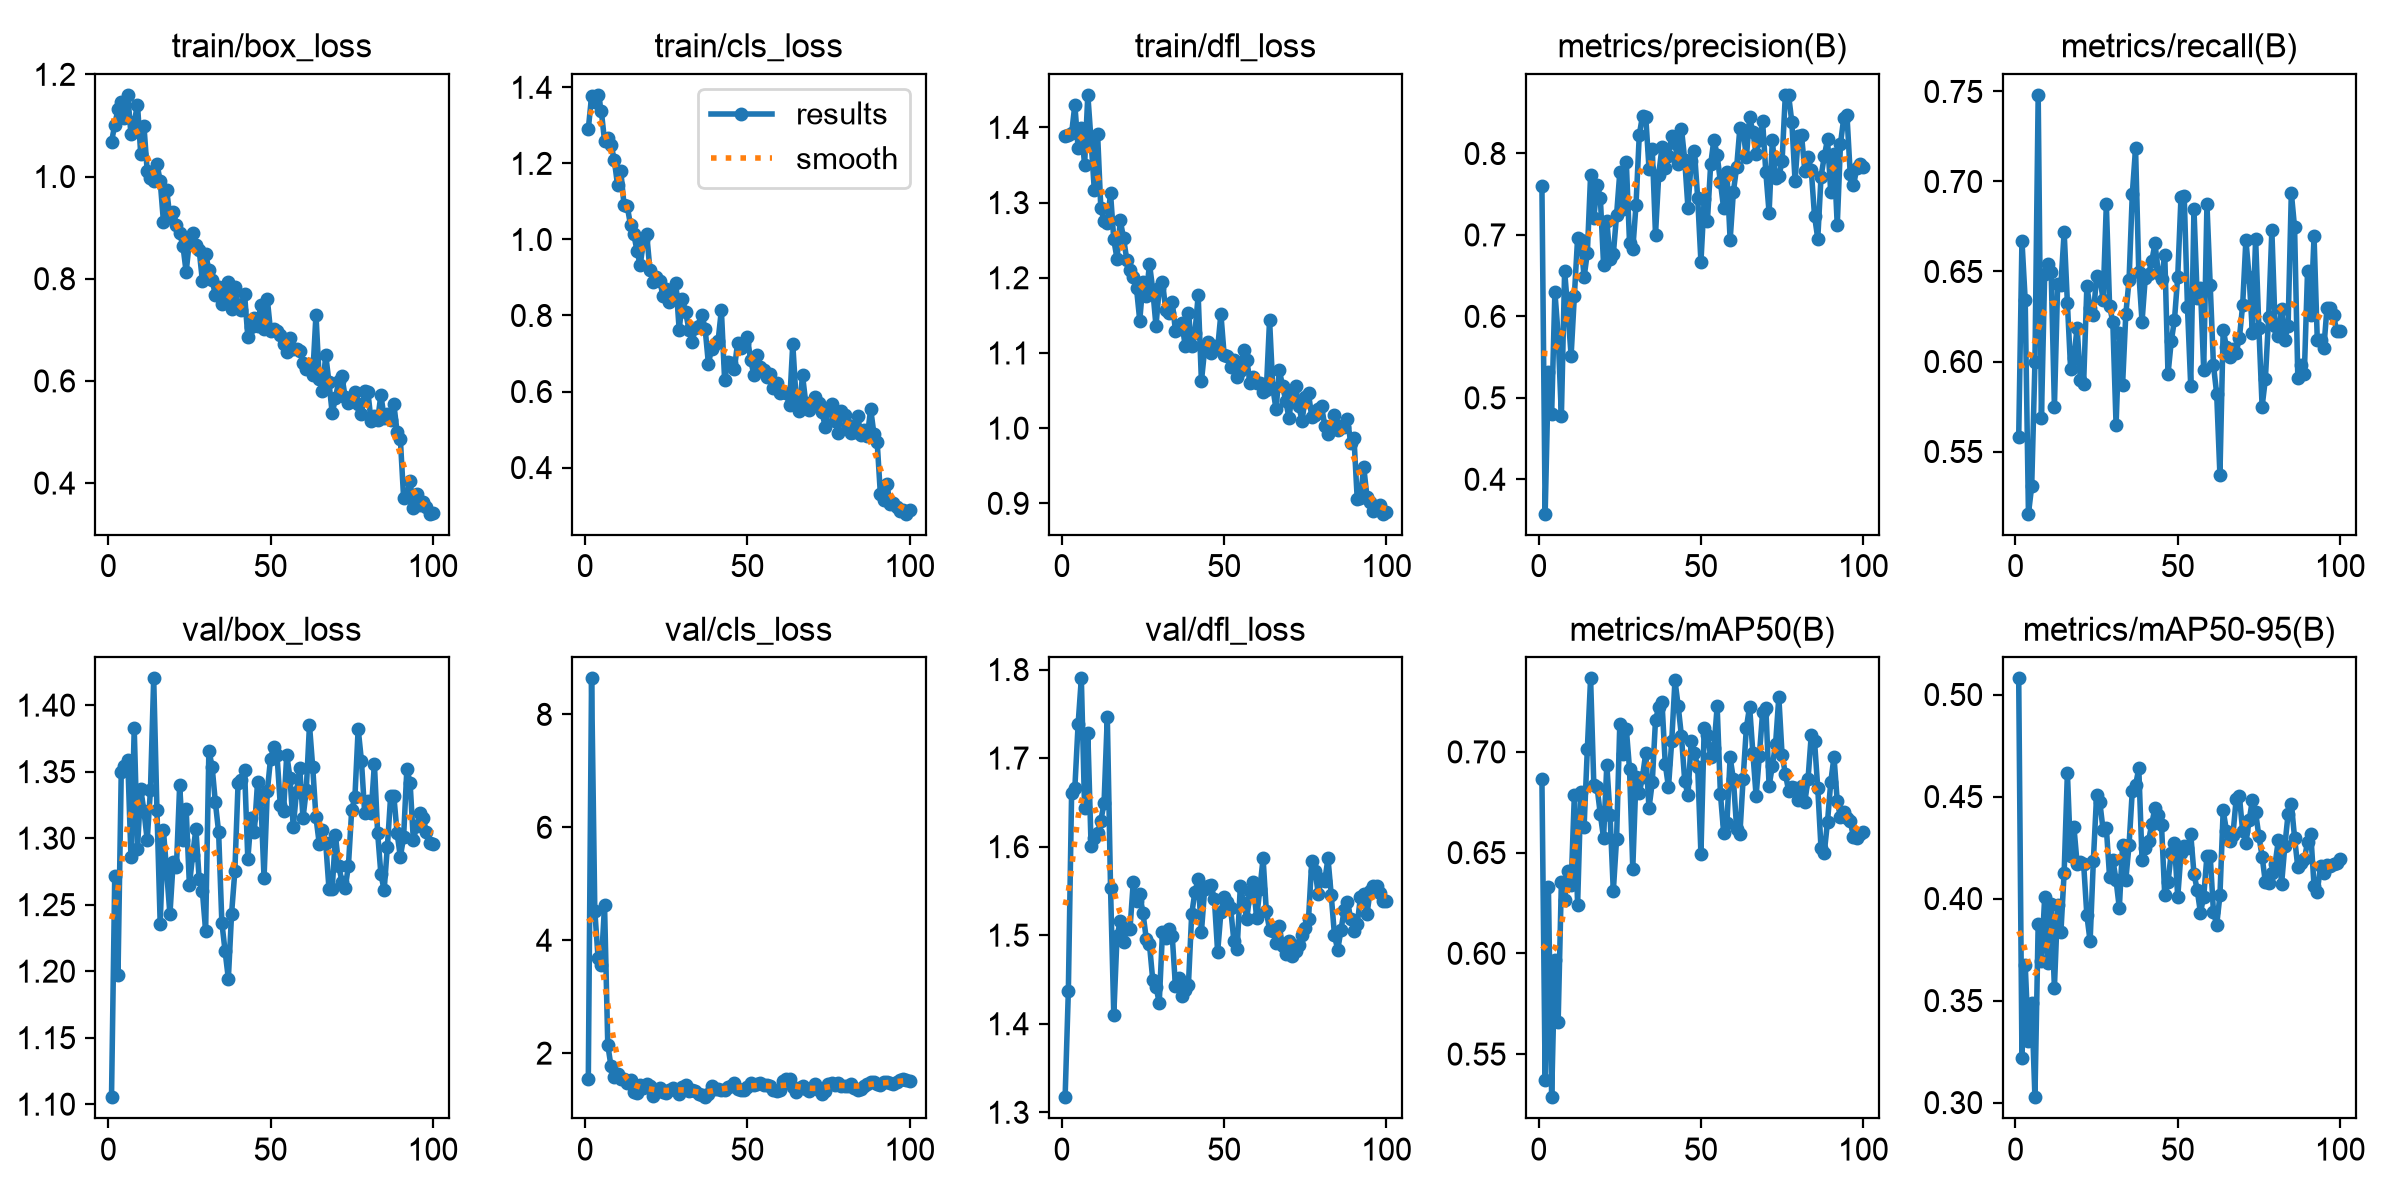

The file beside this chart, header and first rows:
epoch, time, train/box_loss, train/cls_loss, train/dfl_loss, metrics/precision(B), metrics/recall(B), metrics/mAP50(B), metrics/mAP50-95(B), val/box_loss, val/cls_loss, val/dfl_loss, lr/pg0, lr/pg1, lr/pg2
1, 6.952, 1.068, 1.291, 1.389, 0.7605, 0.5581, 0.6867, 0.5079, 1.105, 1.542, 1.317, 0.0004423, 0.0004423, 0.0004423
2, 13.31, 1.102, 1.376, 1.39, 0.3577, 0.6671, 0.5372, 0.322, 1.272, 8.638, 1.438, 0.0009095, 0.0009095, 0.0009095
3, 19.23, 1.132, 1.362, 1.392, 0.5317, 0.6341, 0.6329, 0.3677, 1.197, 4.524, 1.66, 0.001367, 0.001367, 0.001367
4, 24.87, 1.146, 1.38, 1.43, 0.4797, 0.5154, 0.5286, 0.3303, 1.35, 3.693, 1.666, 0.001387, 0.001387, 0.001387
5, 30.52, 1.114, 1.339, 1.373, 0.6301, 0.5306, 0.5967, 0.3488, 1.354, 3.562, 1.738, 0.001372, 0.001372, 0.001372
6, 36.08, 1.16, 1.259, 1.399, 0.577, 0.5995, 0.5658, 0.3026, 1.359, 4.62, 1.79, 0.001358, 0.001358, 0.001358
7, 41.58, 1.082, 1.266, 1.35, 0.4775, 0.7481, 0.6357, 0.3876, 1.286, 2.145, 1.643, 0.001344, 0.001344, 0.001344
8, 47.43, 1.106, 1.249, 1.443, 0.656, 0.5686, 0.6264, 0.3693, 1.383, 1.768, 1.728, 0.00133, 0.00133, 0.00133
9, 53.07, 1.141, 1.209, 1.382, 0.6057, 0.6486, 0.6409, 0.4007, 1.292, 1.576, 1.601, 0.001316, 0.001316, 0.001316
10, 58.87, 1.045, 1.143, 1.316, 0.5519, 0.654, 0.6338, 0.3686, 1.337, 1.631, 1.61, 0.001302, 0.001302, 0.001302
11, 64.65, 1.099, 1.181, 1.392, 0.6253, 0.6496, 0.6786, 0.3974, 1.32, 1.54, 1.615, 0.001288, 0.001288, 0.001288
12, 70.33, 1.011, 1.091, 1.293, 0.6963, 0.5749, 0.6242, 0.3564, 1.299, 1.535, 1.629, 0.001273, 0.001273, 0.001273
13, 76.24, 0.997, 1.087, 1.275, 0.6934, 0.643, 0.6803, 0.397, 1.336, 1.472, 1.649, 0.001259, 0.001259, 0.001259
14, 81.81, 0.9917, 1.038, 1.273, 0.6483, 0.6427, 0.6629, 0.3835, 1.42, 1.529, 1.747, 0.001245, 0.001245, 0.001245
15, 87.45, 1.025, 1.014, 1.312, 0.6779, 0.672, 0.7016, 0.4127, 1.321, 1.316, 1.553, 0.001231, 0.001231, 0.001231
16, 93.02, 0.9911, 0.9707, 1.251, 0.7733, 0.6326, 0.7365, 0.4618, 1.236, 1.294, 1.41, 0.001217, 0.001217, 0.001217
17, 98.76, 0.9118, 0.9316, 1.225, 0.7212, 0.5956, 0.6835, 0.4206, 1.306, 1.432, 1.499, 0.001203, 0.001203, 0.001203
18, 104.4, 0.9734, 0.999, 1.276, 0.7617, 0.6021, 0.6825, 0.4353, 1.274, 1.382, 1.516, 0.001189, 0.001189, 0.001189
19, 110, 0.9204, 1.013, 1.253, 0.7459, 0.6189, 0.669, 0.4171, 1.243, 1.45, 1.492, 0.001174, 0.001174, 0.001174
20, 115.5, 0.9307, 0.9191, 1.224, 0.6634, 0.59, 0.6573, 0.4178, 1.282, 1.417, 1.507, 0.00116, 0.00116, 0.00116
21, 121.4, 0.9056, 0.8876, 1.21, 0.7169, 0.5876, 0.6935, 0.4172, 1.278, 1.237, 1.507, 0.001146, 0.001146, 0.001146
22, 127.1, 0.8886, 0.9024, 1.201, 0.671, 0.6417, 0.6685, 0.3918, 1.34, 1.317, 1.56, 0.001132, 0.001132, 0.001132
23, 132.7, 0.865, 0.8915, 1.186, 0.6763, 0.6299, 0.6309, 0.3791, 1.299, 1.39, 1.539, 0.001118, 0.001118, 0.001118
24, 138.5, 0.8131, 0.8523, 1.143, 0.7242, 0.6256, 0.6566, 0.4185, 1.322, 1.308, 1.547, 0.001104, 0.001104, 0.001104
25, 144.3, 0.8737, 0.8693, 1.195, 0.7767, 0.6477, 0.714, 0.4506, 1.265, 1.303, 1.525, 0.001089, 0.001089, 0.001089
26, 150, 0.8894, 0.8352, 1.175, 0.7323, 0.6466, 0.6991, 0.4471, 1.287, 1.342, 1.496, 0.001075, 0.001075, 0.001075
27, 155.7, 0.8666, 0.8504, 1.219, 0.79, 0.6343, 0.7116, 0.4337, 1.307, 1.382, 1.49, 0.001061, 0.001061, 0.001061
28, 161.4, 0.857, 0.8852, 1.184, 0.6903, 0.6874, 0.6915, 0.4346, 1.269, 1.343, 1.45, 0.001047, 0.001047, 0.001047
29, 167, 0.7959, 0.7621, 1.136, 0.6824, 0.6309, 0.6421, 0.4107, 1.26, 1.28, 1.442, 0.001033, 0.001033, 0.001033
30, 172.9, 0.8492, 0.8421, 1.186, 0.7371, 0.6218, 0.6876, 0.4191, 1.23, 1.406, 1.424, 0.001019, 0.001019, 0.001019
31, 178.8, 0.8163, 0.8092, 1.195, 0.8228, 0.5646, 0.6794, 0.4089, 1.366, 1.43, 1.503, 0.001005, 0.001005, 0.001005
32, 184.6, 0.7971, 0.7627, 1.157, 0.8464, 0.6159, 0.6877, 0.3954, 1.354, 1.326, 1.497, 0.0009904, 0.0009904, 0.0009904
33, 190.1, 0.7685, 0.7308, 1.153, 0.8452, 0.5868, 0.6995, 0.4262, 1.327, 1.346, 1.507, 0.0009763, 0.0009763, 0.0009763
34, 195.6, 0.7847, 0.7671, 1.168, 0.7813, 0.6263, 0.6721, 0.4092, 1.305, 1.321, 1.499, 0.0009621, 0.0009621, 0.0009621
35, 201.4, 0.7501, 0.7715, 1.13, 0.8056, 0.6453, 0.6848, 0.4263, 1.237, 1.279, 1.442, 0.000948, 0.000948, 0.000948
36, 207.1, 0.7696, 0.801, 1.131, 0.7005, 0.6931, 0.7158, 0.4529, 1.215, 1.257, 1.451, 0.0009339, 0.0009339, 0.0009339
37, 213, 0.7928, 0.7651, 1.14, 0.7742, 0.7184, 0.7222, 0.4555, 1.194, 1.22, 1.431, 0.0009197, 0.0009197, 0.0009197
38, 219, 0.7417, 0.6733, 1.109, 0.8079, 0.6497, 0.7247, 0.4639, 1.243, 1.276, 1.438, 0.0009056, 0.0009056, 0.0009056
39, 224.9, 0.7842, 0.7128, 1.154, 0.7828, 0.6221, 0.6941, 0.419, 1.275, 1.411, 1.444, 0.0008914, 0.0008914, 0.0008914
40, 230.9, 0.7484, 0.7246, 1.109, 0.7971, 0.6466, 0.6825, 0.4246, 1.341, 1.372, 1.524, 0.0008773, 0.0008773, 0.0008773
41, 237, 0.7387, 0.7339, 1.126, 0.822, 0.6486, 0.7054, 0.4281, 1.343, 1.36, 1.549, 0.0008631, 0.0008631, 0.0008631
42, 242.9, 0.7693, 0.8143, 1.177, 0.8124, 0.6558, 0.7355, 0.4366, 1.351, 1.352, 1.563, 0.000849, 0.000849, 0.000849
43, 248.5, 0.6865, 0.6307, 1.062, 0.7875, 0.6656, 0.7226, 0.4446, 1.284, 1.351, 1.504, 0.0008348, 0.0008348, 0.0008348
44, 254, 0.7046, 0.6767, 1.105, 0.8303, 0.6489, 0.7077, 0.4407, 1.315, 1.402, 1.552, 0.0008207, 0.0008207, 0.0008207
45, 259.6, 0.7224, 0.674, 1.115, 0.7925, 0.6459, 0.6857, 0.436, 1.305, 1.418, 1.556, 0.0008065, 0.0008065, 0.0008065
46, 265.4, 0.7078, 0.6581, 1.1, 0.7333, 0.6594, 0.6784, 0.4015, 1.342, 1.463, 1.556, 0.0007924, 0.0007924, 0.0007924
47, 271.1, 0.7493, 0.7289, 1.11, 0.7904, 0.5929, 0.7055, 0.408, 1.329, 1.357, 1.54, 0.0007782, 0.0007782, 0.0007782
48, 276.7, 0.7017, 0.7151, 1.106, 0.8026, 0.6111, 0.6993, 0.4225, 1.27, 1.342, 1.481, 0.0007641, 0.0007641, 0.0007641
49, 282.9, 0.7604, 0.7277, 1.152, 0.7454, 0.6233, 0.6927, 0.4271, 1.335, 1.353, 1.526, 0.0007499, 0.0007499, 0.0007499
50, 289, 0.6978, 0.7443, 1.098, 0.6669, 0.6472, 0.6494, 0.4007, 1.36, 1.401, 1.544, 0.0007358, 0.0007358, 0.0007358
51, 294.6, 0.7024, 0.6832, 1.096, 0.7436, 0.6912, 0.7116, 0.4223, 1.368, 1.468, 1.538, 0.0007216, 0.0007216, 0.0007216
52, 300.3, 0.6969, 0.6447, 1.081, 0.7175, 0.6918, 0.7084, 0.4258, 1.362, 1.437, 1.531, 0.0007075, 0.0007075, 0.0007075
53, 305.9, 0.6889, 0.6973, 1.091, 0.7866, 0.6302, 0.6976, 0.4247, 1.325, 1.449, 1.493, 0.0006934, 0.0006934, 0.0006934
54, 312, 0.6718, 0.6649, 1.069, 0.8171, 0.5866, 0.7018, 0.4318, 1.32, 1.466, 1.484, 0.0006792, 0.0006792, 0.0006792
55, 317.7, 0.6565, 0.6577, 1.076, 0.7981, 0.6845, 0.7226, 0.4123, 1.363, 1.438, 1.556, 0.0006651, 0.0006651, 0.0006651
56, 323.6, 0.6839, 0.6395, 1.104, 0.7647, 0.6354, 0.6793, 0.4042, 1.345, 1.44, 1.536, 0.0006509, 0.0006509, 0.0006509
57, 329.4, 0.663, 0.646, 1.09, 0.7327, 0.6409, 0.6599, 0.3931, 1.308, 1.41, 1.519, 0.0006368, 0.0006368, 0.0006368
58, 335, 0.6617, 0.6086, 1.059, 0.7769, 0.5955, 0.6645, 0.4009, 1.335, 1.351, 1.55, 0.0006226, 0.0006226, 0.0006226
59, 340.8, 0.6593, 0.6228, 1.068, 0.6937, 0.6874, 0.6973, 0.421, 1.353, 1.332, 1.56, 0.0006085, 0.0006085, 0.0006085
60, 346.6, 0.6357, 0.5968, 1.061, 0.7531, 0.6426, 0.6864, 0.421, 1.315, 1.343, 1.519, 0.0005943, 0.0005943, 0.0005943
... 40 more rows
